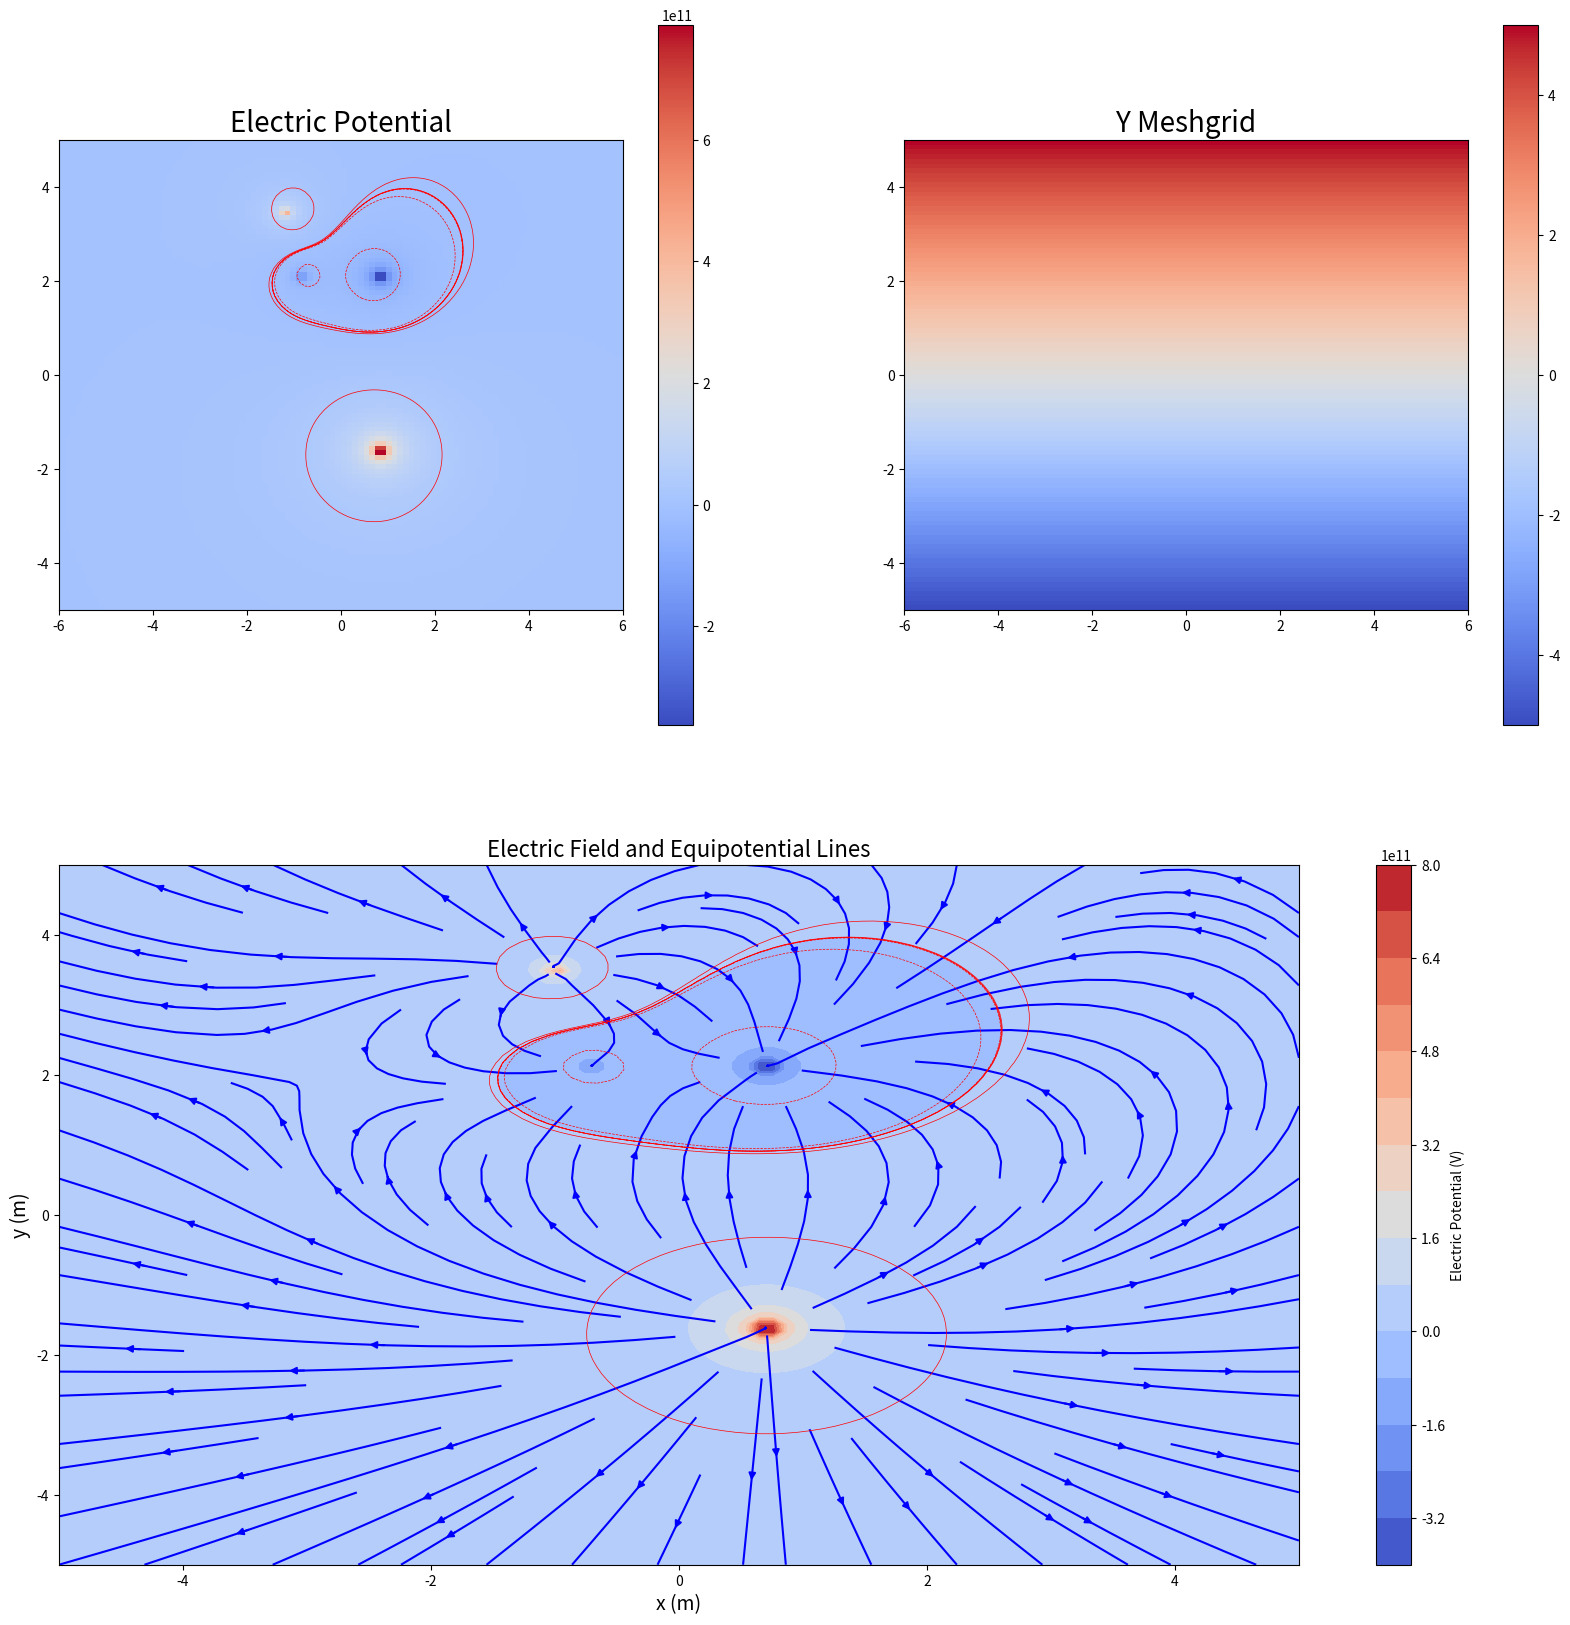

Write the Python code that produced this figure.

# Computational Exercise 1 for PHYS*2330 - Fall 2024
# ------------------------------------------------------------------------------


"""
# PART A
# """

""" Section 1:  Start by importing relevant libraries
#---------------------------------------------------------------------------"""
import numpy as np
import matplotlib.pyplot as plt
from scipy.constants import epsilon_0

""" Section 2:  Define functions for the script
#---------------------------------------------------------------------------"""

def electric_potential(q, rq, X, Y):
    """
      Calculate electric potential at each point in a 2D grid.

      Parameters:
      - q: Charge magnitude
      - rq: Charge position [x, y]
      - X, Y: Grid coordinates (2D arrays)

      Returns:
      - V: Electric potential at each grid point (2D array)
      """
    Four_pi = (4 * np.pi)
    K = 1 / (Four_pi * epsilon_0)
    r = np.sqrt((rq[0] - X) ** 2 + (rq[1] - Y) ** 2)  # Distance between the position
    V = K * q / r
    return V

def electric_field(q, rq, X, Y):
    """
      Calculate electric field components (Ex, Ey) at each point in a 2D grid.

      Parameters:
      - q: Charge magnitude
      - rq: Charge position [x, y]
      - X, Y: Grid coordinates (2D arrays)

      Returns:
      - Efield_comp_x: X-component of electric field (2D array)
      - Efield_comp_y: Y-component of electric field (2D array)
      """
    Four_pi = (4 * np.pi)
    K = 1 / (Four_pi * epsilon_0)

    # Distance between charge and observation points
    r = np.sqrt((X - rq[0]) ** 2 + (Y - rq[1]) ** 2)

    # Angle calculation
    theta = np.arctan2((Y - rq[1]), (X - rq[0]))

    # Electric field components using r-squared and theta
    Efield_comp_x = K * q / (r ** 2) * np.cos(theta)  # x direction
    Efield_comp_y = K * q / (r ** 2) * np.sin(theta)  # y direction

    return Efield_comp_x, Efield_comp_y

""" Section 3:  Main body of code 
#---------------------------------------------------------------------------"""
# Create a 2D grid of x, y points using numpy meshgrid function

nx, ny = 100, 100
x = np.linspace(-5, 5, nx)
y = np.linspace(-5, 5, ny)
X, Y = np.meshgrid(x, y)

# Charges
Pt_chrg_q1 = -3
Pt_chrg_q2 = -1
Pt_chrg_q3 = +2
Pt_chrg_q4 = +6

# Positions (assisted using hand-Calculations)
x1, y1 = 1 / np.sqrt(2), 3 / np.sqrt(2)
x2, y2 = -1 / np.sqrt(2), 3 / np.sqrt(2)
x3, y3 = -1, 3.5
x4, y4 = 1 / np.sqrt(2), 0.5 - 3 / np.sqrt(2)

# Electric Potential Calculation
V_potential = electric_potential(Pt_chrg_q1, [x1, y1], X, Y)
V_potential += electric_potential(Pt_chrg_q2, [x2, y2], X, Y)
V_potential += electric_potential(Pt_chrg_q3, [x3, y3], X, Y)
V_potential += electric_potential(Pt_chrg_q4, [x4, y4], X, Y)

# Electric Field Calculation (using 2D grid X and Y)
EField_x1, EField_y1 = electric_field(Pt_chrg_q1, [x1, y1], X, Y)
EField_x2, EField_y2 = electric_field(Pt_chrg_q2, [x2, y2], X, Y)
EField_x3, EField_y3 = electric_field(Pt_chrg_q3, [x3, y3], X, Y)
EField_x4, EField_y4 = electric_field(Pt_chrg_q4, [x4, y4], X, Y)

# Sum the Electric Field components
Ex = EField_x1 + EField_x2 + EField_x3 + EField_x4
Ey = EField_y1 + EField_y2 + EField_y3 + EField_y4


""" Section 4:  Plotting the Contour Plots, Elec Potential & Elec Field
#---------------------------------------------------------------------------"""
fig = plt.figure(figsize=(20, 20))

# Top left plot: Electric Potential
ax1 = fig.add_subplot(221)  # 2 rows, 2 columns, position 1
ax1.set_title("Electric Potential", fontsize=20)

# Electric potential plot (using coolwarm colour scheme)
im1 = ax1.imshow(V_potential, cmap='coolwarm', extent=(-6, 6, -5, 5), origin="lower")
plt.colorbar(im1, ax=ax1)

# Contour plot for electric potential
VpLines = 10 ** np.linspace(6, 12, 5)
VpLines = sorted(list(-VpLines) + list(VpLines))
ax1.contour(X, Y, V_potential, colors='red', linewidths=0.5, levels=VpLines)

# Top right plot: Y Meshgrid
ax2 = fig.add_subplot(222)  # 2 rows, 2 columns, position 2
ax2.set_title("Y Meshgrid", fontsize=20)

# Meshgrid plot (using coolwarm colour scheme)
im2 = ax2.imshow(Y, cmap='coolwarm', extent=(-6, 6, -5, 5), origin="lower")
plt.colorbar(im2, ax=ax2)

# Bottom plot: Electric Field
ax3 = fig.add_subplot(212)  # 2 rows, 1 column, position 3 (spans both columns)
ax3.set_title("Electric Field and Equipotential Lines", fontsize=16)

# Streamplot for the electric field (Ex, Ey)
ax3.streamplot(X, Y, Ex, Ey, color='blue', cmap='coolwarm', density=1.0)

# Contour plot for electric potential on the electric field plot
ax3.contour(X, Y, V_potential, colors='red', linewidths=0.5, levels=VpLines)

# Color-filled contour plot for electric potential on the electric field plot
filled_contour = ax3.contourf(X, Y, V_potential, levels=15, cmap='coolwarm')

# Labels for the bottom plot
ax3.set_xlabel("x (m)", fontsize=14)
ax3.set_ylabel("y (m)", fontsize=14)

# Colorbar for the potential field
plt.colorbar(filled_contour, ax=ax3, label="Electric Potential (V)")


# Save the figure
plt.savefig('fieldPlot4.png', dpi=300)



# '''
# PART B
# In the following section, simply uncomment below and comment PART A starting from line 170 upwards
# Run the program once it is uncommented, then it will provide the necessary my estimation of the charges and location.
# In PART B, I used the same structure from PART A to help with experimenting the design.
# '''



# """ Section 1:  Start by importing relevant libraries
# #---------------------------------------------------------------------------"""
# import numpy as np
# import matplotlib.pyplot as plt
# from scipy.constants import epsilon_0

# """ Section 2:  Define functions for the script
# #---------------------------------------------------------------------------"""

# def electric_potential(q, rq, X, Y):
#     e_o = epsilon_0
#     Fr_pi = (4 * np.pi)
#     K = 1 / (Fr_pi * e_o)
#     r = np.sqrt((rq[0] - X) ** 2 + (rq[1] - Y) ** 2)  # Distance between the position
#     V = K * q / r
#     return V

# def electric_field(q, rq, X, Y):
#     e_o = epsilon_0
#     Fr_pi = (4 * np.pi)
#     K = 1 / (Fr_pi * e_o)

#     # Distance between charge and observation points
#     r = np.sqrt((X - rq[0]) ** 2 + (Y - rq[1]) ** 2)

#     # Angle calculation
#     theta = np.arctan2((Y - rq[1]), (X - rq[0]))

#     # Electric field components using r-squared and theta
#     Efield_comp_x = K * q / (r ** 2) * np.cos(theta)  # x direction
#     Efield_comp_y = K * q / (r ** 2) * np.sin(theta)  # y direction

#     return Efield_comp_x, Efield_comp_y

# """ Section 3:  Main body of code
# #---------------------------------------------------------------------------"""
# # Create a 2D grid of x, y points using numpy meshgrid function

# nx, ny = 100, 100
# x = np.linspace(-5, 5, nx)
# y = np.linspace(-5, 5, ny)
# X, Y = np.meshgrid(x, y)




# # Charges using (trial and error although I determine the charges were small)
# q1 = -0.4
# q2 = 0.6
# q3 = -0.55
# q4 = 0.6

# # Positions (trial and error)
# x1, y1 = 2.2, -2
# x2, y2 = -1.5, -3.15
# x3, y3 = -3,3
# x4, y4 = 0,1

# # Electric Potential Calculation
# V_potential = electric_potential(q1, [x1, y1], X, Y)
# V_potential += electric_potential(q2, [x2, y2], X, Y)
# V_potential += electric_potential(q3, [x3, y3], X, Y)
# V_potential += electric_potential(q4, [x4, y4], X, Y)

# # Electric Field Calculation (using 2D grid X and Y)
# EField_x1, EField_y1 = electric_field(q1, [x1, y1], X, Y)
# EField_x2, EField_y2 = electric_field(q2, [x2, y2], X, Y)
# EField_x3, EField_y3 = electric_field(q3, [x3, y3], X, Y)
# EField_x4, EField_y4 = electric_field(q4, [x4, y4], X, Y)

# # Sum the electric field components
# Ex = EField_x1 + EField_x2 + EField_x3 + EField_x4
# Ey = EField_y1 + EField_y2 + EField_y3 + EField_y4
# #
# # """ Section 4:  Plot your results as a contour plot
# # #---------------------------------------------------------------------------"""

# fig = plt.figure(figsize=(14, 14))

# # Top left plot: Electric Potential
# ax1 = fig.add_subplot(221)  # 2 rows, 2 columns, position 1
# ax1.set_title("Electric Potential", fontsize=20)

# # Electric potential plot (using coolwarm colour scheme)
# im1 = ax1.imshow(V_potential, cmap='coolwarm', extent=(-6, 6, -5, 5), origin="lower")
# plt.colorbar(im1, ax=ax1)

# # Contour plot for electric potential
# VpLines = 15.5 ** np.linspace(6, 21, 10)
# VpLines = sorted(list(-VpLines) + list(VpLines))
# ax1.contour(X, Y, V_potential, colors='red', linewidths=0.5, levels=VpLines)

# # Top right plot: Y Meshgrid
# ax2 = fig.add_subplot(222)  # 2 rows, 2 columns, position 2
# ax2.set_title("Y Meshgrid", fontsize=20)

# # Meshgrid plot (using coolwarm colour scheme)
# im2 = ax2.imshow(Y, cmap='coolwarm', extent=(-6, 6, -5, 5), origin="lower")
# plt.colorbar(im2, ax=ax2)

# # Bottom plot: Electric Field
# ax3 = fig.add_subplot(212)  # 2 rows, 1 column, position 3 (spans both columns)
# ax3.set_title("Electric Field and Equipotential Lines", fontsize=16)

# # Streamplot for the electric field (Ex, Ey)
# ax3.streamplot(X, Y, Ex, Ey, color='blue', cmap='coolwarm', density=1.0)

# # Contour plot for electric potential on the electric field plot
# ax3.contour(X, Y, V_potential, colors='red', linewidths=0.5, levels=VpLines)

# # Color-filled contour plot for electric potential on the electric field plot
# filled_contour = ax3.contourf(X, Y, V_potential, levels=15, cmap='coolwarm')

# # Labels for the bottom plot
# ax3.set_xlabel("x (m)", fontsize=14)
# ax3.set_ylabel("y (m)", fontsize=14)

# # Colorbar for the potential field
# plt.colorbar(filled_contour, ax=ax3, label="Electric Potential (V)")

# # Adjust layout to avoid overlap
# plt.tight_layout()

# # Save the figure
# plt.savefig('fieldPlot.png', dpi=300)







